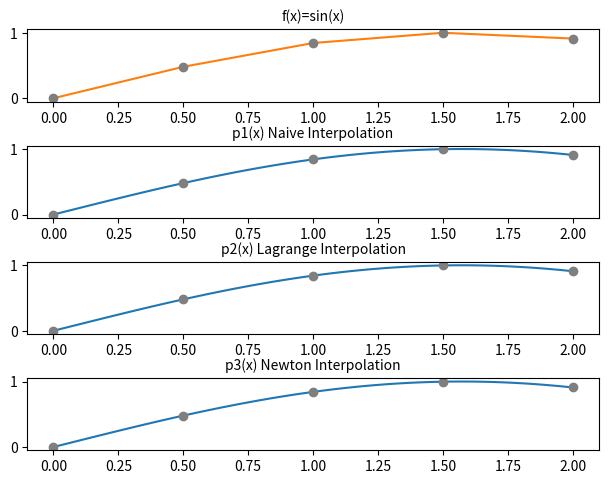
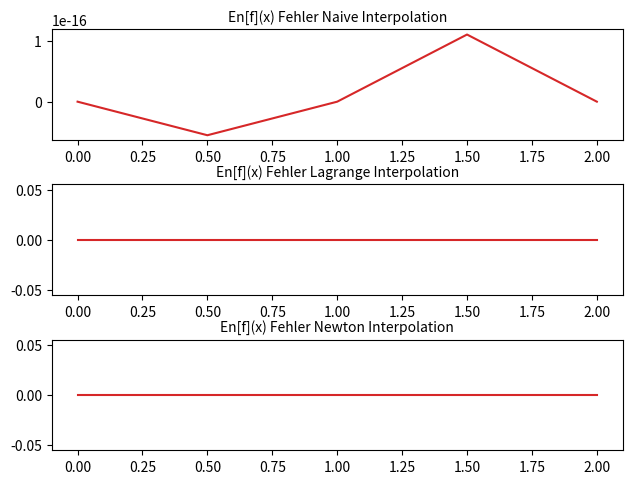

Here is the Python script that generated these plots, in order:
import numpy as np
import matplotlib.pyplot as plt
import time

#Funktionsdefinitionen
def naiv_inter(x, y, xi):

    A = np.empty([len(x), len(x)])

    for i in range(len(x)):
        for j in range(len(x)):
            A[i][j] = np.power(x[i], len(x)-(j+1))

    a = np.linalg.solve(A, y)
    poly_to_eval = np.poly1d(a)

    return poly_to_eval(xi)

def lagrange_inter(x, y, xi):
    yi = 0
    for k in range(len(x)):
        temp = 1
        for j in range(len(x)):
            if j != k:          #Dieser Term wird ausgelassen
                temp = temp * ((xi - x[j]) / (x[k] - x[j]))
        yi = yi + temp * y[k]
    return yi

def newton_inter(x, y, xi):
    div_diff_array = np.empty(len(x))
    for i in range(len(x)):
        div_diff_array[i] = divid_diff_calc(x, y, 0, i)

    yi = np.ones(len(xi))*div_diff_array[0]
    for k in range(1, len(x)):
        temp = 1
        for i in range(k):
            temp *= (xi-x[i])
        yi += div_diff_array[k]*temp
    return yi

def divid_diff_calc(x, y, start, end):
    if start == end: return y[end]
    return (divid_diff_calc(x, y, start+1, end)-divid_diff_calc(x, y, start, end-1))/(x[end]-x[start])


###################################################
print("a) ")
x = np.array([0, 1, 2, 3])
y = np.array([-5, -6, -1, 16])
xi = np.array([0.5, 1.5, 2.5])

print("xi =", xi)
print("yi = p(xi) =", naiv_inter(x, y, xi), "NAIV")
print("yi = p(xi) =", lagrange_inter(x, y, xi), "LAGRANGE")
print("yi = p(xi) =", newton_inter(x, y, xi), "NEWTON")


###################################################
print("\nb) ")
x = np.array([0, 0.5, 1, 1.5, 2, 2.5, 3])
y = np.array([-5, -6, -1, 16, 10, 20, 9])
xi = np.array([3.5, 5])

print("xi =", xi)
print("yi = p(xi) =", naiv_inter(x, y, xi), "NAIV")
print("yi = p(xi) =", lagrange_inter(x, y, xi), "LAGRANGE")
print("yi = p(xi) =", newton_inter(x, y, xi), "NEWTON")


###################################################
print("\nc) ")
#Setup
n = 5          #Anzahl Stützstellen
start = 0       #Intervallbeginn
end = 2         #Intervallende

x = np.empty([n])
y = np.empty([n])

for i in range(n):
    x[i] = start + (((end-start)*i)/(n-1))
    y[i] = np.sin(x[i])


#Interpolation und Laufzeitmessung
resolution = 100
start_interp = 0
end_interp = 2
x_intp = np.linspace(start_interp, end_interp, resolution)

tic = time.perf_counter()
y_intp_naiv = naiv_inter(x, y, x_intp)
toc = time.perf_counter()
print("Laufzeit NAIV:", toc-tic, "s")

tic = time.perf_counter()
y_intp_lagrange = lagrange_inter(x, y, x_intp)
toc = time.perf_counter()
print("Laufzeit LAGRANGE:", toc-tic, "s")

tic = time.perf_counter()
y_intp_newton = newton_inter(x, y, x_intp)
toc = time.perf_counter()
print("Laufzeit NEWTON:", toc-tic, "s")


#Differenz zwischen Funktion und Interpolation berechnen
y_intp_naiv_low_resolution = naiv_inter(x, y, x)
diff_array_naiv = np.array(y_intp_naiv_low_resolution-y)

y_intp_lagrange_low_resolution = lagrange_inter(x, y, x)
diff_array_lagrange = np.array(y_intp_lagrange_low_resolution-y)

y_intp_newton_low_resolution = newton_inter(x, y, x)
diff_array_newton = np.array(y_intp_newton_low_resolution-y)


#Plotten
fig, (ax, axi1, axi2, axi3) = plt.subplots(4, 1)
fig.tight_layout()
ax.plot(x, y, color="C1")
ax.plot(x, y, "o", color="C7")
ax.set_title("f(x)=sin(x)", fontsize = 10)

axi1.plot(x_intp, y_intp_naiv, color="C0")
axi1.plot(x, y, "o", color="C7")
axi1.set_title("p1(x) Naive Interpolation", fontsize = 10)

axi2.plot(x_intp, y_intp_lagrange, color="C0")
axi2.plot(x, y, "o", color="C7")
axi2.set_title("p2(x) Lagrange Interpolation", fontsize = 10)

axi3.plot(x_intp, y_intp_newton, color="C0")
axi3.plot(x, y, "o", color="C7")
axi3.set_title("p3(x) Newton Interpolation", fontsize = 10)

fig2, (axi1diff, axi2diff, axi3diff) = plt.subplots(3, 1)
fig2.tight_layout()
axi1diff.plot(x, diff_array_naiv, color="C3")
axi1diff.set_title("En[f](x) Fehler Naive Interpolation", fontsize = 10)

axi2diff.plot(x, diff_array_lagrange, color="C3")
axi2diff.set_title("En[f](x) Fehler Lagrange Interpolation", fontsize = 10)

axi3diff.plot(x, diff_array_newton, color="C3")
axi3diff.set_title("En[f](x) Fehler Newton Interpolation", fontsize = 10)

plt.show()